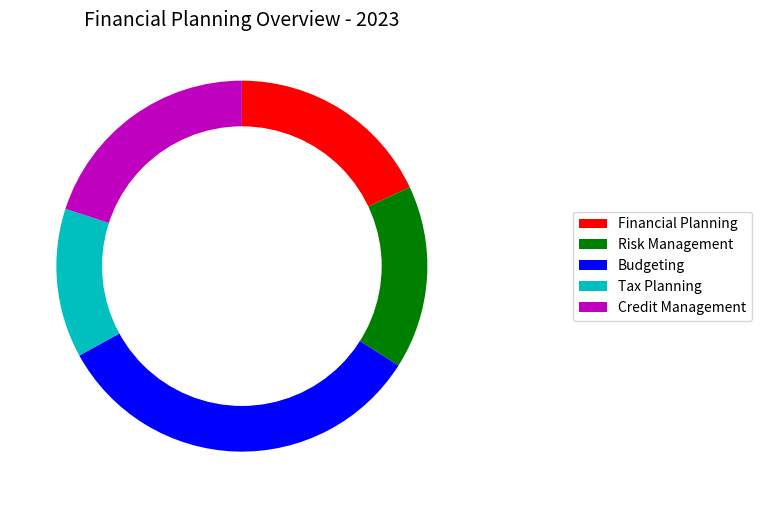

The matplotlib source for this figure: (Note: this script raises an exception after producing the figure.)

import matplotlib.pyplot as plt
import numpy as np
import pandas as pd

data_labels = ['Financial Planning','Risk Management','Budgeting','Tax Planning','Credit Management']
data = [18,16,33,13,20]
line_labels = ['Category','ratio']

fig = plt.figure(figsize=(8,8))
ax = fig.add_subplot(111)
ax.pie(data, startangle=90, counterclock=False, radius=1, colors=['r','g','b','c','m'])
circle = plt.Circle((0,0), 0.75, color='white')
ax.add_artist(circle)
ax.set_title('Financial Planning Overview - 2023', fontsize=14)
ax.legend(data_labels, loc="center left", bbox_to_anchor=(1.2, 0, 0.5, 1))
plt.tight_layout()
plt.savefig('/cpfs01/user/yanxiangchao/code0/gpt_chart/structchart_simulation/simulated_data_corner_cases/rings/png/20231227-104042_10.png')
plt.clf()
